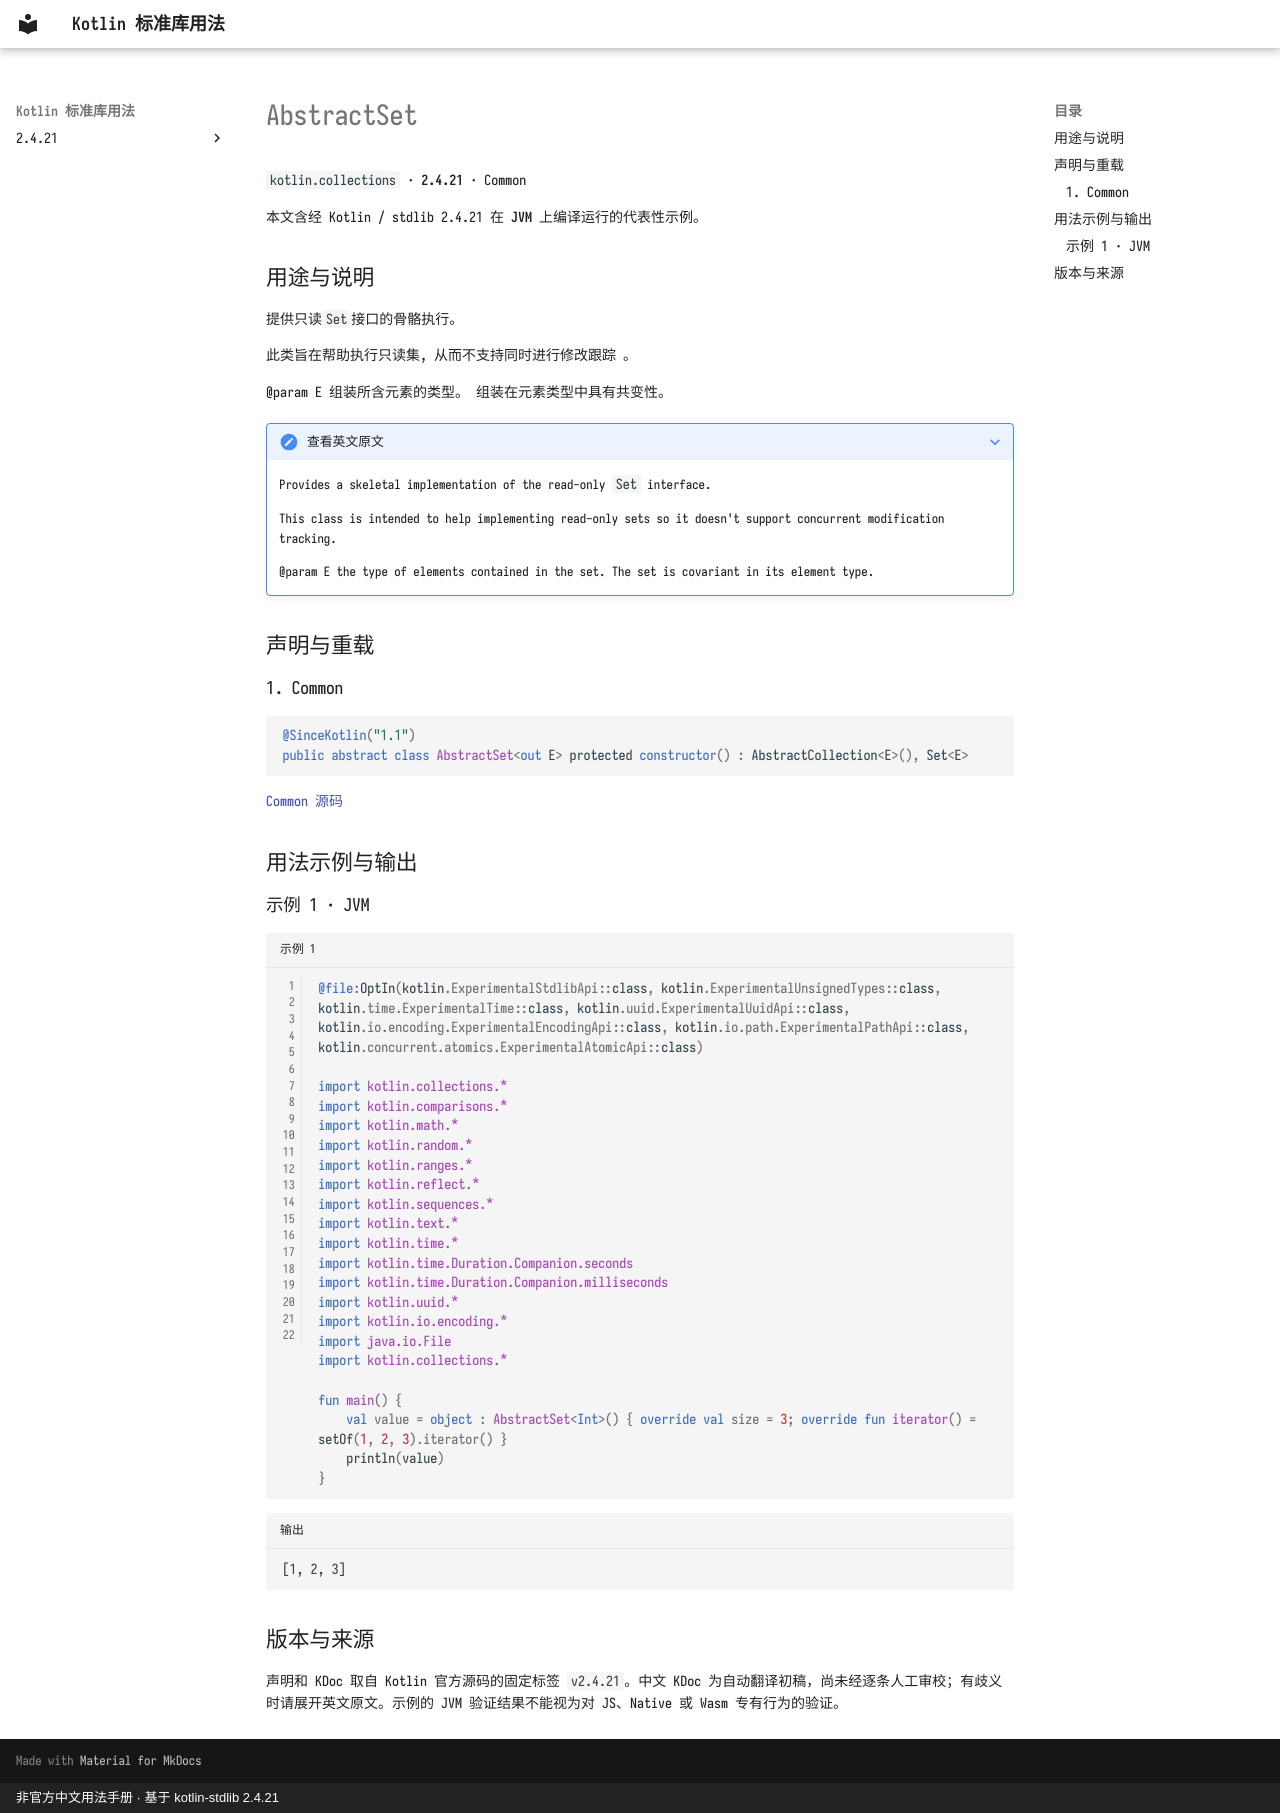

repository: oooooooko/kotlin-stdlib-docs · page: zh/api/kotlin.collections/abstractset--0d4da29f/index.html · generator: mkdocs · copyright: 非官方中文用法手册 · 基于 kotlin-stdlib 2.4.21

# AbstractSet

`kotlin.collections` · **2.4.21** · Common

本文含经 Kotlin / stdlib 2.4.21 在 **JVM** 上编译运行的代表性示例。

## 用途与说明

提供只读`Set`接口的骨骼执行。

此类旨在帮助执行只读集, 从而不支持同时进行修改跟踪 。

@param E 组装所含元素的类型。 组装在元素类型中具有共变性。

??? note "查看英文原文"

    Provides a skeletal implementation of the read-only `Set` interface.
    
    This class is intended to help implementing read-only sets so it doesn't support concurrent modification tracking.
    
    @param E the type of elements contained in the set. The set is covariant in its element type.

## 声明与重载

### 1. Common

```kotlin
@SinceKotlin("1.1")
public abstract class AbstractSet<out E> protected constructor() : AbstractCollection<E>(), Set<E>
```

[Common 源码](https://github.com/JetBrains/kotlin/blob/v2.4.21/libraries/stdlib/src/kotlin/collections/AbstractSet.kt#L7)

## 用法示例与输出

### 示例 1 · JVM

```kotlin title="示例 1" linenums="1"
@file:OptIn(kotlin.ExperimentalStdlibApi::class, kotlin.ExperimentalUnsignedTypes::class, kotlin.time.ExperimentalTime::class, kotlin.uuid.ExperimentalUuidApi::class, kotlin.io.encoding.ExperimentalEncodingApi::class, kotlin.io.path.ExperimentalPathApi::class, kotlin.concurrent.atomics.ExperimentalAtomicApi::class)

import kotlin.collections.*
import kotlin.comparisons.*
import kotlin.math.*
import kotlin.random.*
import kotlin.ranges.*
import kotlin.reflect.*
import kotlin.sequences.*
import kotlin.text.*
import kotlin.time.*
import kotlin.time.Duration.Companion.seconds
import kotlin.time.Duration.Companion.milliseconds
import kotlin.uuid.*
import kotlin.io.encoding.*
import java.io.File
import kotlin.collections.*

fun main() {
    val value = object : AbstractSet<Int>() { override val size = 3; override fun iterator() = setOf(1, 2, 3).iterator() }
    println(value)
}
```

```text title="输出"
[1, 2, 3]
```

## 版本与来源

声明和 KDoc 取自 Kotlin 官方源码的固定标签 `v2.4.21`。中文 KDoc 为自动翻译初稿，尚未经逐条人工审校；有歧义时请展开英文原文。示例的 JVM 验证结果不能视为对 JS、Native 或 Wasm 专有行为的验证。
